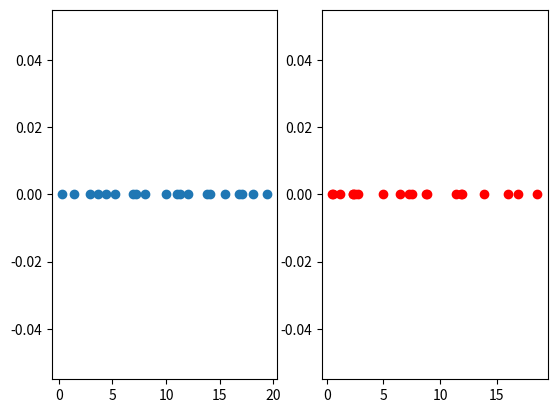

This chart was generated by the following Python code:
"""
This script defines the architecture of, trains and evaluates
the performance of a physics-informed neural network to obtain
a solution for the transient dynamics of a synchronous generator.
That is, it will be trained to find the solution for the swing
equation. The solutions will be benchmarked against the true dynamics
obtained from the RK45 numerical solutions.

The PINN defined in this script is for the SMIB system with no
PI controller.

[redacted]
Work: MSc thesis
[redacted]
"""

import matplotlib.pyplot as plt
import numpy as np
from scipy.stats import qmc 

if __name__ == '__main__':

    rand_samples = np.random.uniform(0, 20, size=20)

    LHC = qmc.LatinHypercube(d=1)

    samples = LHC.random(n=20)
    samples = qmc.scale(samples, 0, 20)

    fig, ax = plt.subplots(1, 2)
    ax[0].scatter(samples, np.zeros(20))
    ax[1].scatter(rand_samples, np.zeros(20), color='red')

    plt.show()
